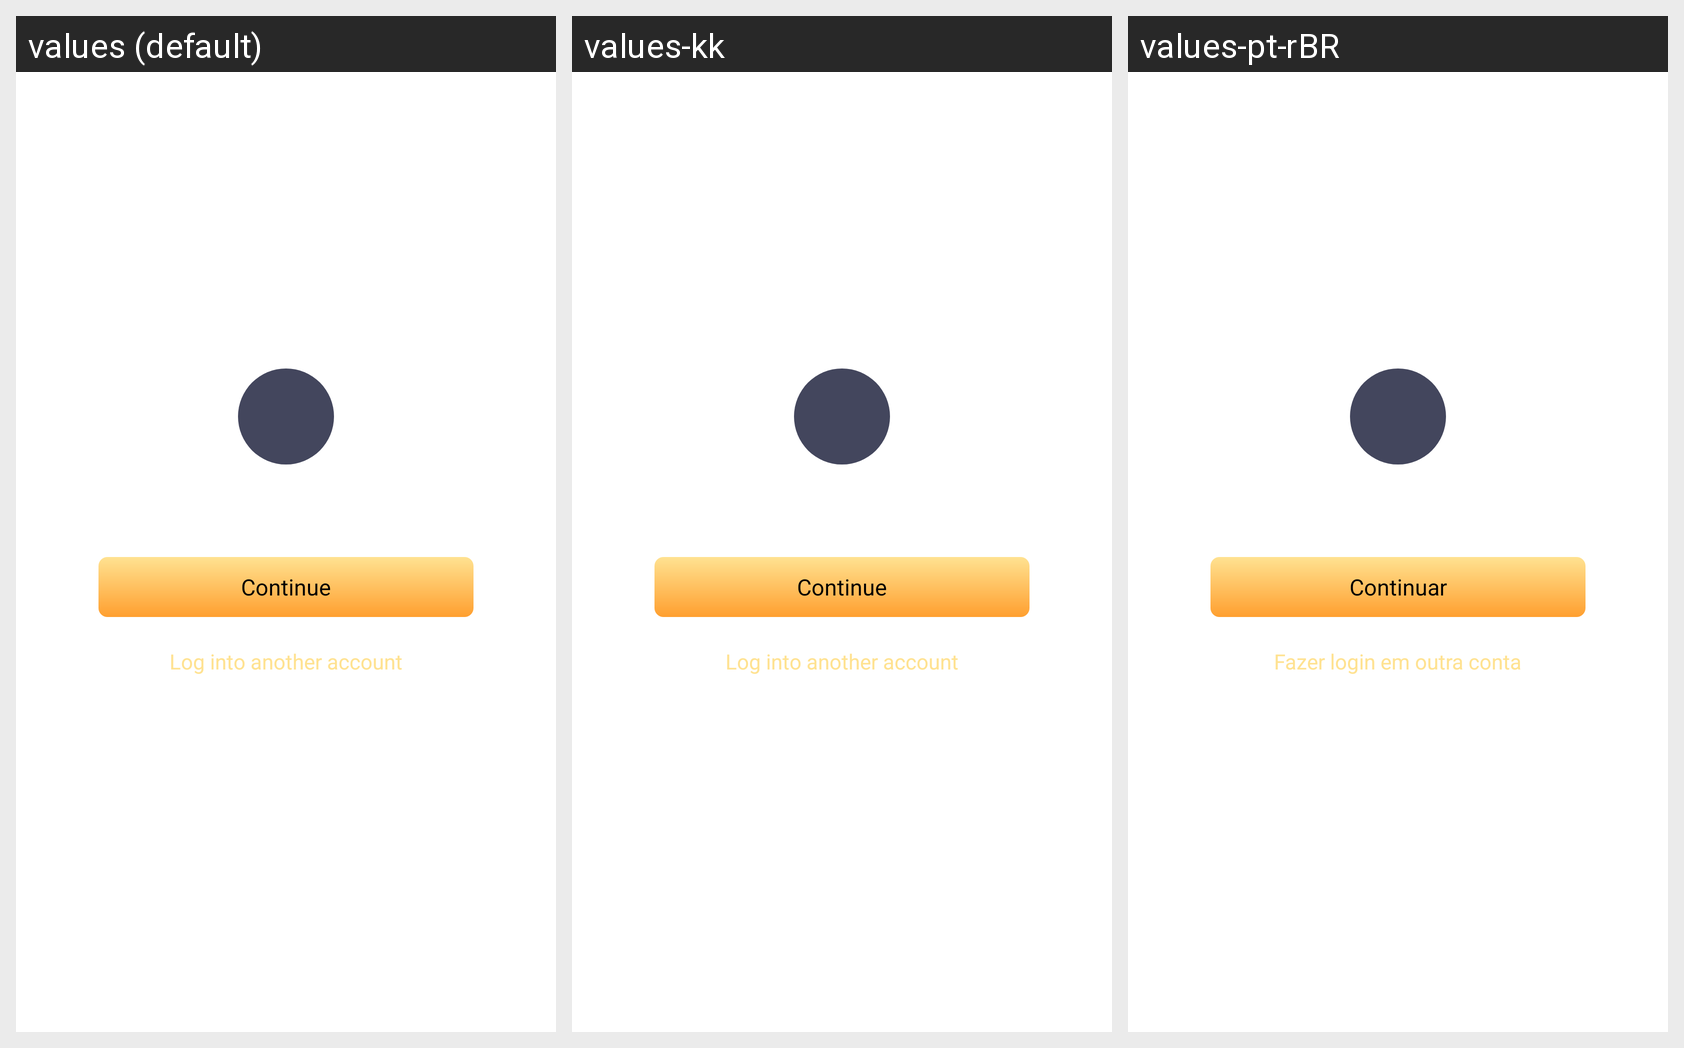

Locale-by-locale string values for the Android screen shown in this grid:
Android screen res/layout/fragment_account_login.xml rendered under 3 locales, left to right: values (default), values-kk, values-pt-rBR. Device: Nexus 5 (rendered at 1080×1920; each locale shown at half size, 540×960, under a caption strip naming it); theme AppTheme.
Other locales in the repository, not shown: values-en, values-es, values-gu, values-hi, values-ky, values-ml, values-pa, values-pt, values-te.
Strings drawn on this screen, with the default value and each locale's value (text and hints the layout hard-codes, and strings that could not be matched under every locale, appear in the picture but are not listed):

dialog_confirm_txt
  values: Continue
  values-kk: Continue  [not translated; the default value is used]
  values-pt-rBR: Continuar  [from values-pt]

log_into_another_account
  values: Log into another account
  values-kk: Log into another account  [not translated; the default value is used]
  values-pt-rBR: Fazer login em outra conta  [from values-pt]
